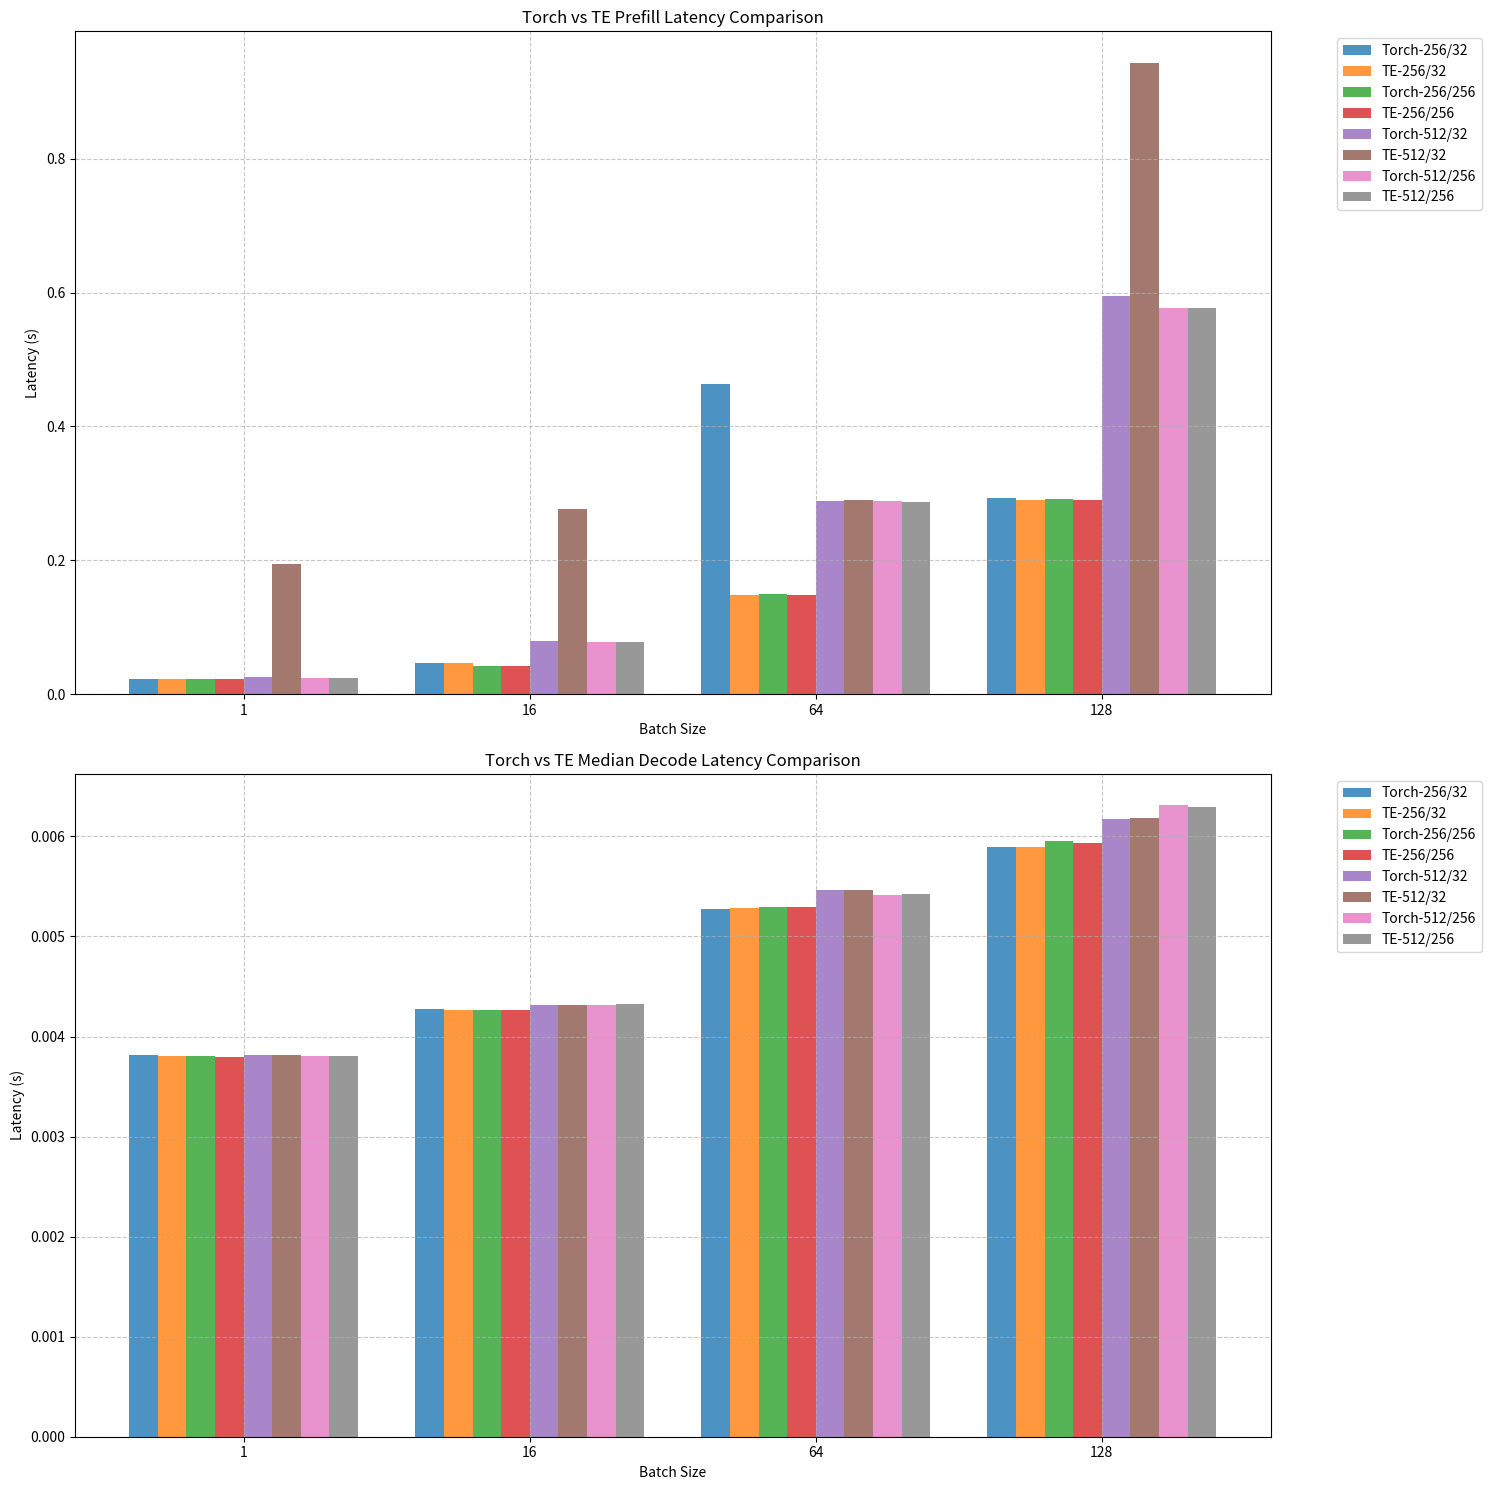

This chart was generated by the following Python code:
import matplotlib.pyplot as plt
import numpy as np

batch_sizes = [1, 16, 64, 128]
configs = [(256, 32), (256, 256), (512, 32), (512, 256)]

torch_prefill = [
    [0.02312, 0.04599, 0.46298, 0.29263],  # 256/32
    [0.02305, 0.04196, 0.14980, 0.29213],  # 256/256
    [0.02562, 0.07940, 0.28881, 0.59434],  # 512/32
    [0.02357, 0.07765, 0.28795, 0.57709],  # 512/256
]

torch_decode = [
    [0.00382, 0.00428, 0.00527, 0.00589],  # 256/32
    [0.00381, 0.00427, 0.00529, 0.00595],  # 256/256
    [0.00382, 0.00432, 0.00546, 0.00617],  # 512/32
    [0.00381, 0.00432, 0.00541, 0.00631],  # 512/256
]

te_prefill = [
    [0.02251, 0.04727, 0.14864, 0.28941],  # 256/32
    [0.02318, 0.04203, 0.14796, 0.29031],  # 256/256
    [0.19420, 0.27644, 0.28941, 0.94313],  # 512/32
    [0.02361, 0.07754, 0.28755, 0.57659],  # 512/256
]

te_decode = [
    [0.00381, 0.00427, 0.00528, 0.00589],  # 256/32
    [0.00380, 0.00427, 0.00529, 0.00593],  # 256/256
    [0.00382, 0.00432, 0.00546, 0.00618],  # 512/32
    [0.00381, 0.00433, 0.00542, 0.00629],  # 512/256
]

fig, (ax1, ax2) = plt.subplots(2, 1, figsize=(15, 15))

x = np.arange(len(batch_sizes))
width = 0.1

for i, (input_len, output_len) in enumerate(configs):
    ax1.bar(
        x + i * width * 2,
        torch_prefill[i],
        width,
        label=f"Torch-{input_len}/{output_len}",
        alpha=0.8,
    )
    ax1.bar(
        x + i * width * 2 + width,
        te_prefill[i],
        width,
        label=f"TE-{input_len}/{output_len}",
        alpha=0.8,
    )

for i, (input_len, output_len) in enumerate(configs):
    ax2.bar(
        x + i * width * 2,
        torch_decode[i],
        width,
        label=f"Torch-{input_len}/{output_len}",
        alpha=0.8,
    )
    ax2.bar(
        x + i * width * 2 + width,
        te_decode[i],
        width,
        label=f"TE-{input_len}/{output_len}",
        alpha=0.8,
    )

for ax, title in [(ax1, "Prefill Latency"), (ax2, "Median Decode Latency")]:
    ax.set_xlabel("Batch Size")
    ax.set_ylabel("Latency (s)")
    ax.set_title(f"Torch vs TE {title} Comparison")
    ax.set_xticks(x + width * 3.5)
    ax.set_xticklabels(batch_sizes)
    ax.grid(True, linestyle="--", alpha=0.7)
    ax.legend(bbox_to_anchor=(1.05, 1), loc="upper left")

plt.tight_layout()

plt.savefig("latency_comparison_pd.png", bbox_inches="tight")
